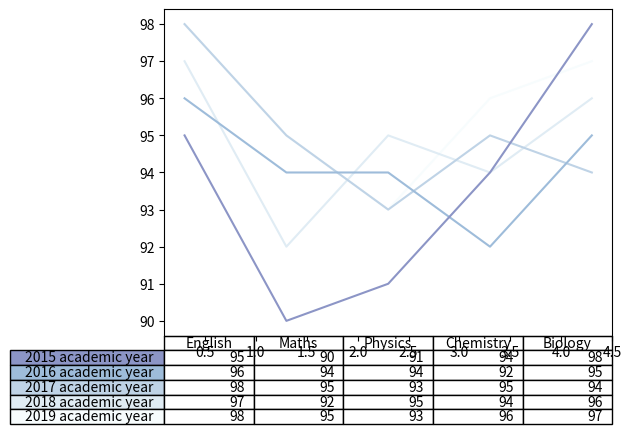

Python code for this plot: (Note: this script raises an exception after producing the figure.)
# importing packages and modules
import numpy as np
import matplotlib.pyplot as plt

# average marks data for 5 consecutive years
data = [[98, 95, 93, 96, 97],
		[97, 92, 95, 94, 96],
		[98, 95, 93, 95, 94],
		[96, 94, 94, 92, 95],
		[95, 90, 91, 94, 98]]

columns = ('English', 'Maths', 'Physics',
		'Chemistry', 'Biology')
rows = ['%d academic year' % x for x in (2015, 2016, 2017, 2018, 2019)]

# Get some pastel shades for the colors
colors = plt.cm.BuPu(np.linspace(0, 0.5, len(rows)))
n_rows = len(data)

index = np.arange(len(columns)) + 0.3
bar_width = 0.4

# Initialize the vertical-offset for
# the line plots.
y_offset = np.zeros(len(columns))

# Plot line plots and create text labels
# for the table
cell_text = []
for row in range(n_rows):
	plt.plot(index, data[row], color=colors[row])
	y_offset = data[row]
	cell_text.append([x for x in y_offset])

# Reverse colors and text labels to display
# the last value at the top.
colors = colors[::-1]
cell_text.reverse()

# Add a table at the bottom of the axes
the_table = plt.table(cellText=cell_text,
					rowLabels=rows,
					rowColours=colors,
					colLabels=columns,
					loc='bottom')

# Adjust layout to make room for the table:
plt.subplots_adjust(left=0.2, bottom=0.2)

plt.ylabel("marks".format(value_increment))
plt.xticks([])
plt.title('average marks in each consecutive year')

plt.show()
